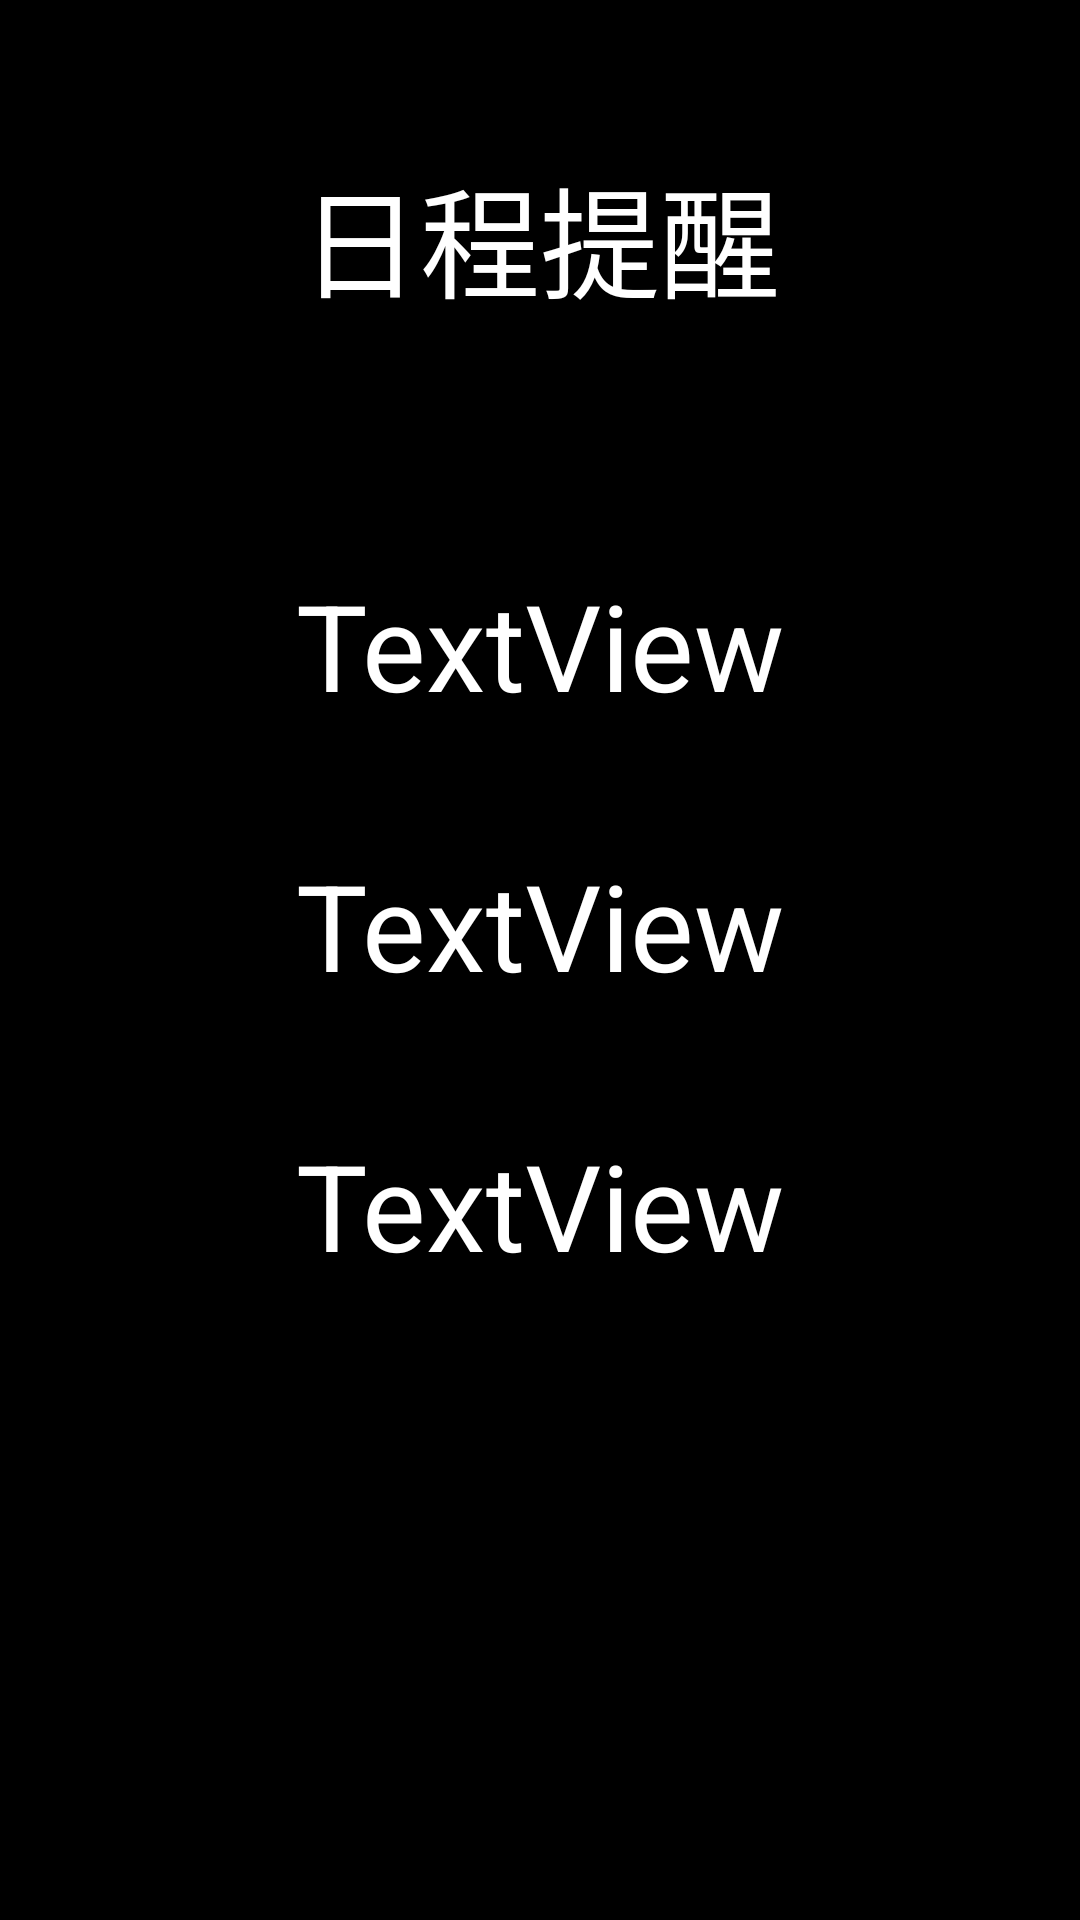

Android layout source for this screen:
<!-- AndroidManifest.xml: application theme Theme.Calander -->
<!-- res/layout/activity_clock.xml -->
<?xml version="1.0" encoding="utf-8"?>
<LinearLayout xmlns:android="http://schemas.android.com/apk/res/android"
    xmlns:app="http://schemas.android.com/apk/res-auto"
    xmlns:tools="http://schemas.android.com/tools"
    android:layout_width="match_parent"
    android:layout_height="match_parent"
    android:orientation="vertical"
    tools:context=".ui.ClockActivity"
    android:background="@color/black">

    <TextView
        android:id="@+id/textView38"
        android:layout_width="match_parent"
        android:layout_height="wrap_content"
        android:layout_marginTop="50dp"
        android:gravity="center"
        android:text="日程提醒"
        android:textColor="@color/white"
        android:textSize="40sp"/>

    <TextView
        android:id="@+id/desp"
        android:layout_width="match_parent"
        android:layout_height="wrap_content"
        android:layout_marginTop="80dp"
        android:gravity="center"
        android:text="TextView"
        android:textColor="@color/white"
        android:textSize="40sp" />

    <TextView
        android:id="@+id/type"
        android:layout_width="match_parent"
        android:layout_height="wrap_content"
        android:layout_marginTop="40dp"
        android:gravity="center"
        android:text="TextView"
        android:textColor="@color/white"
        android:textSize="40sp" />

    <TextView
        android:id="@+id/time"
        android:layout_width="match_parent"
        android:layout_height="wrap_content"
        android:layout_marginTop="40dp"
        android:gravity="center"
        android:text="TextView"
        android:textColor="@color/white"
        android:textSize="40sp" />

    <Button
        android:id="@+id/button4"
        android:layout_width="match_parent"
        android:layout_height="wrap_content"
        android:text="關閉"
        android:textSize="24sp"
        android:layout_margin="100dp"/>

</LinearLayout>
<!-- resources referenced by this layout -->
<resources>
  <color name="black">#FF000000</color>
  <color name="white">#FFFFFFFF</color>
  <style name="Theme.Calander" parent="Theme.Design.Light.NoActionBar">
          
          <item name="colorPrimary">@color/black</item>
          <item name="colorPrimaryVariant">@color/black</item>
          <item name="colorOnPrimary">@color/white</item>
          
          <item name="colorSecondary">@color/teal_200</item>
          <item name="colorSecondaryVariant">@color/teal_700</item>
          <item name="colorOnSecondary">@color/black</item>
          
          <item name="android:statusBarColor" tools:targetApi="l">?attr/colorPrimaryVariant</item>
          
      </style>
  <color name="teal_200">#FF03DAC5</color>
  <color name="teal_700">#FF018786</color>
</resources>
